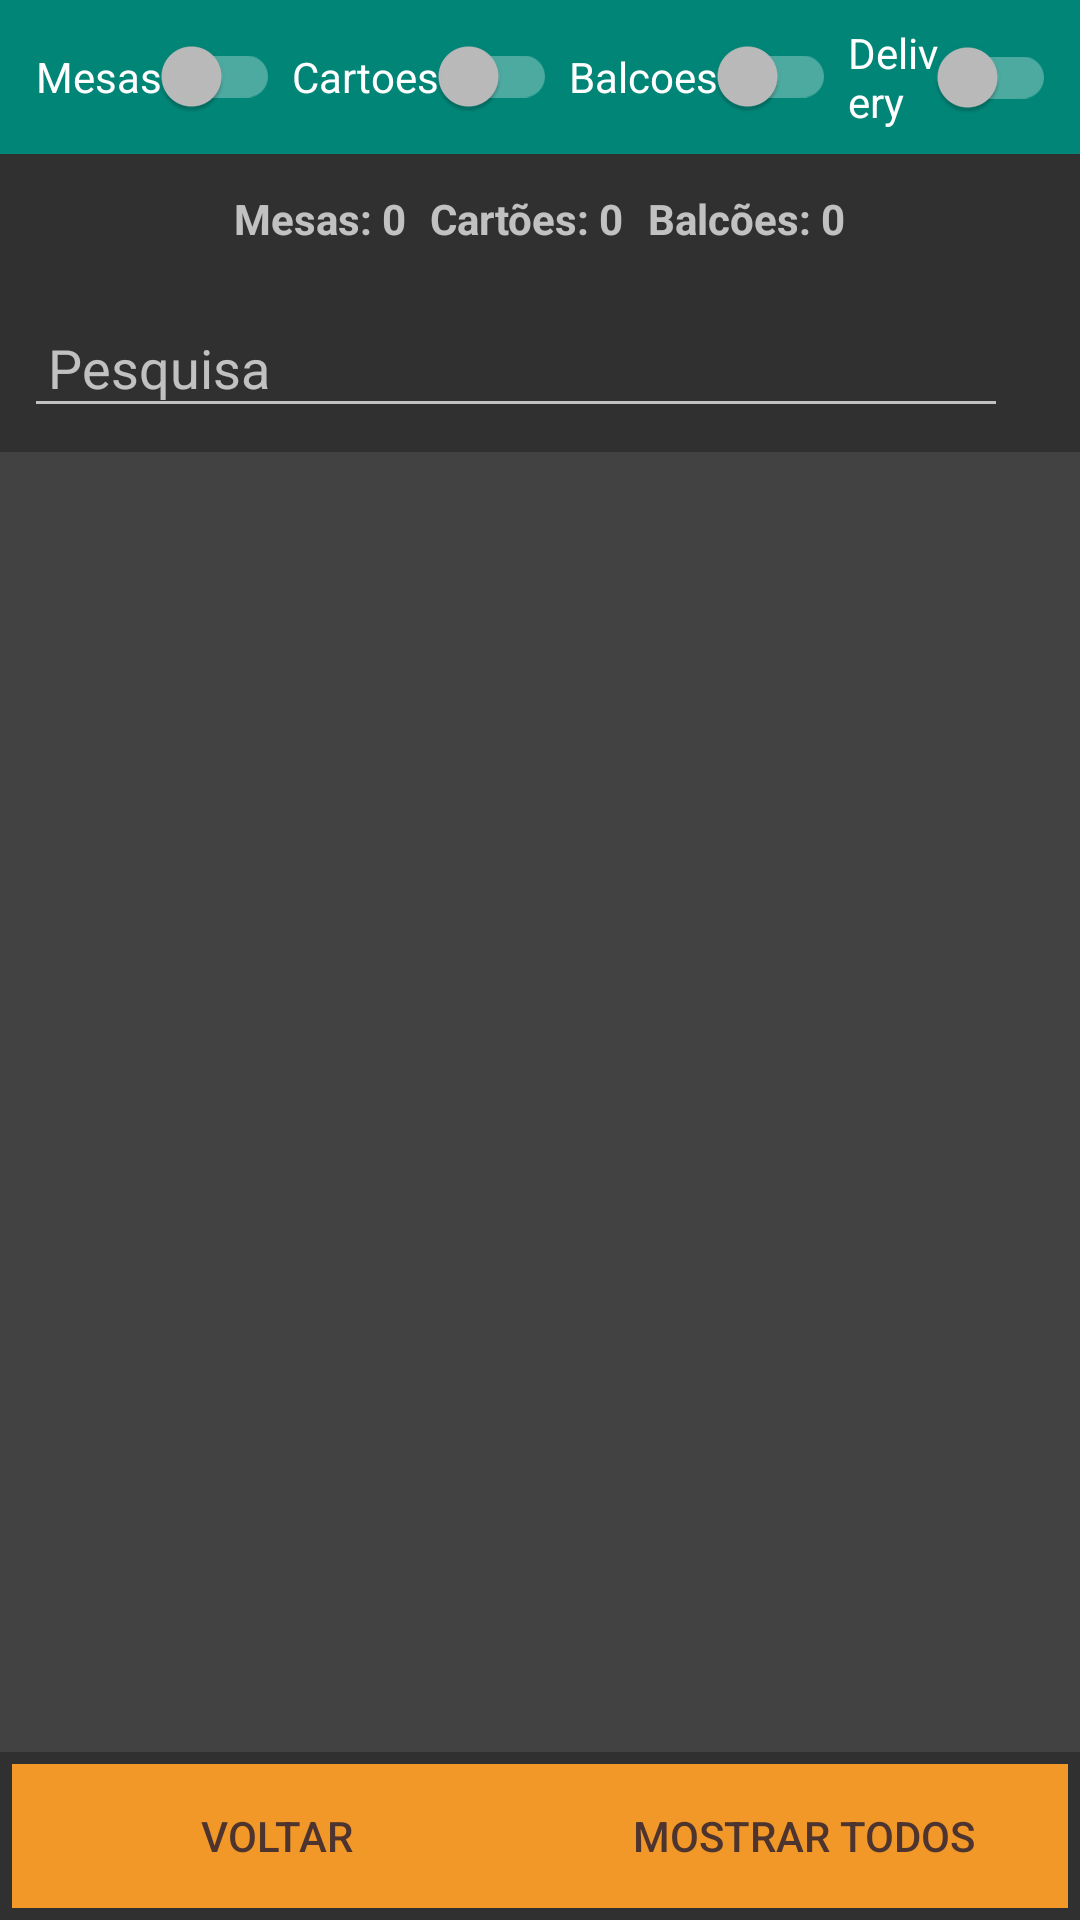

Produce the Android XML layout that renders to this screen, including the resource entries it uses.
<!-- AndroidManifest.xml: application theme AppTheme -->
<!-- res/layout/activity_lista_mesas.xml -->
<?xml version="1.0" encoding="utf-8"?>
<LinearLayout xmlns:android="http://schemas.android.com/apk/res/android"
    xmlns:tools="http://schemas.android/tools"
    android:layout_width="match_parent"
    android:layout_height="match_parent"
    android:orientation="vertical"
    tools:context="br.com.berpsistemas.BerpPOSMobile.ListMesasActivity">

    
    <LinearLayout
        android:layout_width="match_parent"
        android:layout_height="wrap_content"
        android:orientation="horizontal"
        android:background="@color/colorPrimary"
        android:padding="8dp">

        
        <androidx.appcompat.widget.SwitchCompat
            android:id="@+id/switchMesa"
            android:layout_width="wrap_content"
            android:layout_height="wrap_content"
            android:layout_marginStart="4dp"
            android:layout_gravity="center_vertical"

            android:text="@string/switch_mesa" />

        <androidx.appcompat.widget.SwitchCompat
            android:id="@+id/switchCartao"
            android:layout_width="wrap_content"
            android:layout_height="wrap_content"
            android:layout_marginStart="4dp"
            android:layout_gravity="center_vertical"
            android:text="@string/switch_cartao" />

        <androidx.appcompat.widget.SwitchCompat
            android:id="@+id/switchBalcao"
            android:layout_width="wrap_content"
            android:layout_height="wrap_content"
            android:layout_marginStart="4dp"
            android:layout_gravity="center_vertical"
            android:text="@string/switch_balcao" />
        <androidx.appcompat.widget.SwitchCompat
            android:id="@+id/switchDelivery"
            android:layout_width="wrap_content"
            android:layout_height="wrap_content"
            android:layout_marginStart="4dp"
            android:layout_gravity="center_vertical"
            android:text="@string/switch_Delivery" />

    </LinearLayout>
    <LinearLayout
        android:id="@+id/layoutContadores"
        android:layout_width="match_parent"
        android:layout_height="wrap_content"
        android:orientation="horizontal"
        android:padding="8dp"
        android:gravity="center"
        >

        <TextView
            android:id="@+id/txtMesasCount"
            android:layout_width="wrap_content"
            android:layout_height="wrap_content"
            android:text="Mesas: 0"
            android:textStyle="bold"
            android:padding="4dp"
             />

        <TextView
            android:id="@+id/txtCartoesCount"
            android:layout_width="wrap_content"
            android:layout_height="wrap_content"
            android:text="Cartões: 0"
            android:textStyle="bold"
            android:padding="4dp"
            />

        <TextView
            android:id="@+id/txtBalcoesCount"
            android:layout_width="wrap_content"
            android:layout_height="wrap_content"
            android:text="Balcões: 0"
            android:padding="4dp"
            android:textStyle="bold" />
    </LinearLayout>


    <LinearLayout
        android:layout_width="match_parent"
        android:layout_height="wrap_content"
        android:orientation="horizontal"
        android:padding="8dp">

        <EditText
            android:id="@+id/editTextPesquisa"
            android:layout_width="0dp"
            android:layout_height="wrap_content"
            android:layout_weight="1"
            android:hint="@string/hint_pesquisa_atendimentos"
            android:inputType="number"
            android:maxLength="10"
            android:padding="8dp"
             />

        <ImageView
            android:id="@+id/iconClearFilter"
            android:layout_width="wrap_content"
            android:layout_height="wrap_content"
            android:src="@drawable/ic_filter"
            android:contentDescription="@string/clear_filter"
            android:padding="8dp"
            android:layout_gravity="center_vertical" />
    </LinearLayout>



    <ProgressBar
        android:layout_width="match_parent"
        android:layout_height="wrap_content"
        android:padding="6dp"
        android:id="@+id/pblistamesa"
        android:visibility="gone"/>

    <androidx.recyclerview.widget.RecyclerView
        android:layout_width="match_parent"
        android:layout_height="0dp"
        android:layout_weight="1"
        android:id="@+id/listmesas"
        android:background="@color/cardview_dark_background"/>

    
    <LinearLayout
        android:layout_width="match_parent"
        android:layout_height="wrap_content"
        android:orientation="horizontal"
        android:padding="4dp"
        android:gravity="center">

        <Button
            android:id="@+id/btnVoltar"
            android:layout_width="0dp"
            android:layout_height="wrap_content"
            android:layout_weight="1"
            android:background="@drawable/ripple_effect2"
            android:textColor="@color/TextButtonColor"
            android:text="@string/btn_voltar"/>

        <Button
            android:id="@+id/btnMostrartodos"
            android:layout_width="0dp"
            android:layout_height="wrap_content"
            android:layout_weight="1"
            android:background="@drawable/ripple_effect"
            android:textColor="@color/TextButtonColor"
            android:text="@string/btn_mostrar_todos"/>
    </LinearLayout>

</LinearLayout>
<!-- resources referenced by this layout -->
<resources>
  <color name="TextButtonColor">#4E342E</color>
  <color name="colorPrimary">#008577</color>
  <!-- drawable ripple_effect (drawable) -->
  <ripple xmlns:android="http://schemas.android.com/apk/res/android"
      android:color="@color/blue"> 
      <item android:drawable="@color/orang" /> 
  </ripple>
  <!-- drawable ripple_effect2 (drawable) -->
  <ripple xmlns:android="http://schemas.android.com/apk/res/android"
      android:color="@color/yello"> 
      <item android:drawable="@color/orang" /> 
  </ripple>
  <string name="btn_mostrar_todos">Mostrar Todos</string>
  <string name="btn_voltar">Voltar</string>
  <string name="clear_filter">limpar Filtro</string>
  <string name="hint_pesquisa_atendimentos">Pesquisa</string>
  <string name="switch_Delivery">Delivery</string>
  <string name="switch_balcao">Balcoes</string>
  <string name="switch_cartao">Cartoes</string>
  <string name="switch_mesa">Mesas</string>
  <style name="AppTheme" parent="Theme.AppCompat.NoActionBar">
          
          <item name="colorPrimary">@color/darkblue</item>
          <item name="colorPrimaryDark">@color/colorPrimaryDark</item>
          <item name="colorAccent">@color/yello</item>
      </style>
  <color name="blue">#439DEC</color>
  <color name="orang">#F29829</color>
  <color name="yello">#FFB300</color>
  <color name="darkblue">#082B47</color>
  <color name="colorPrimaryDark">#00574B</color>
</resources>
